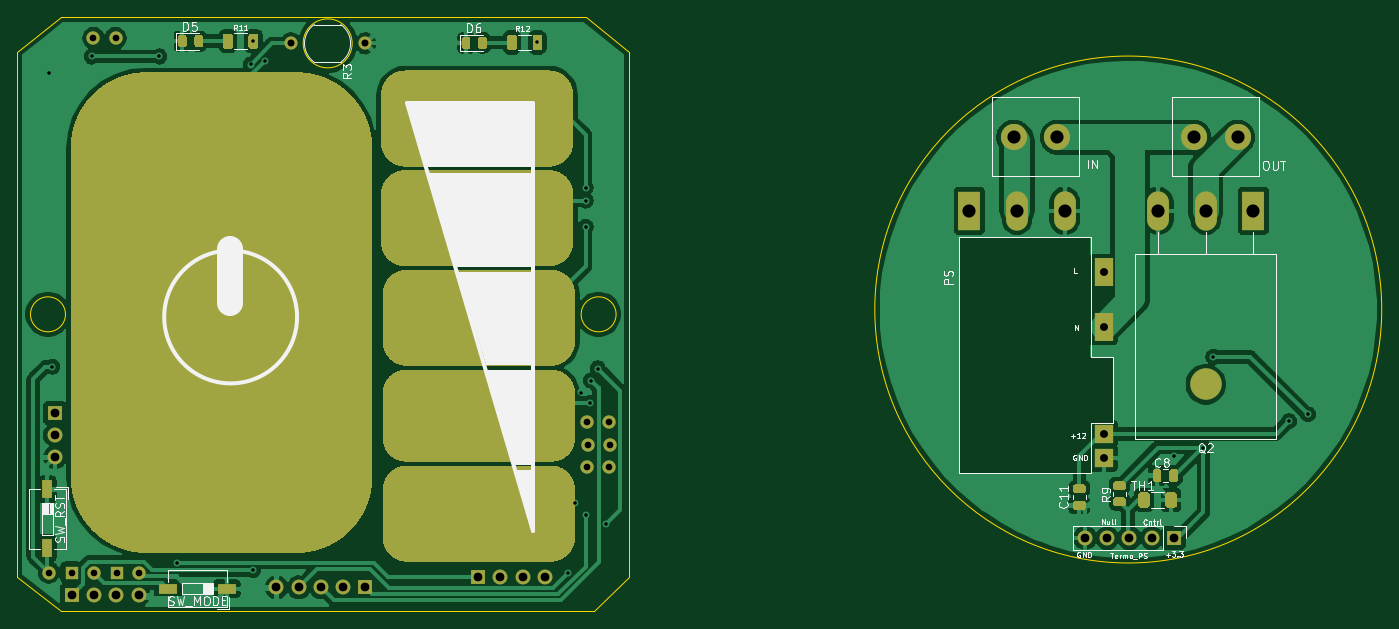
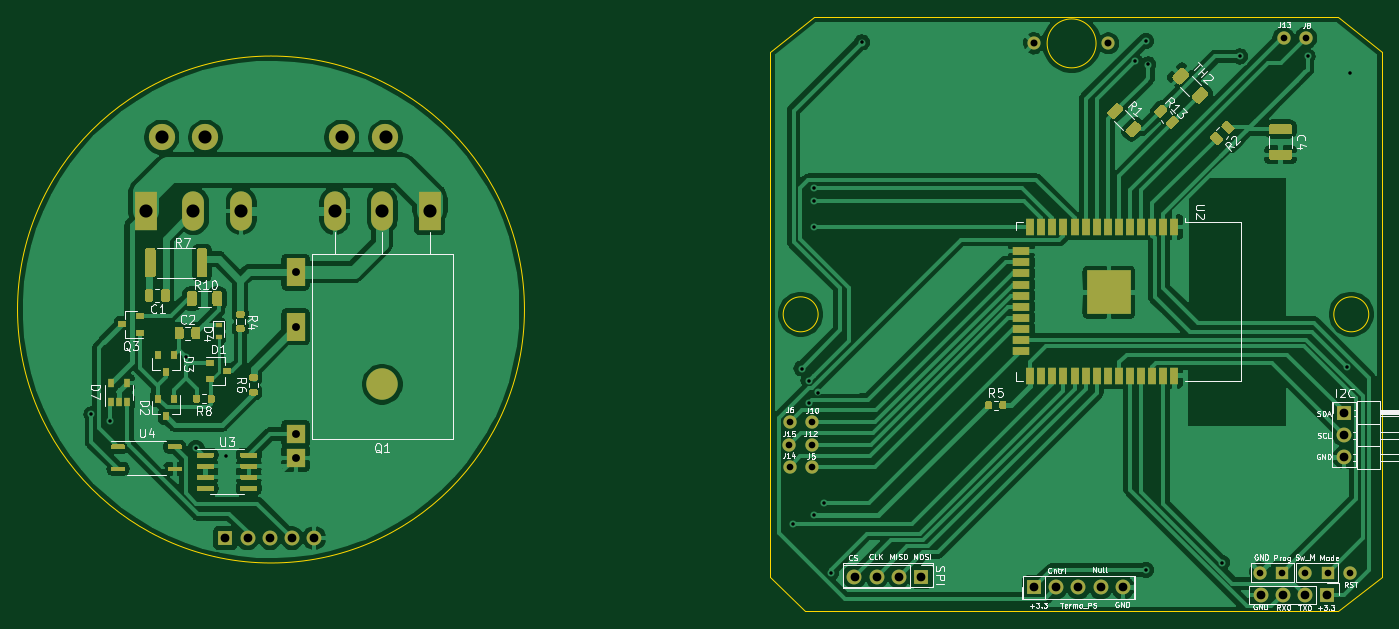
Circuit board: 11 layer files. Board 156.1 x 68.0 mm.
- bottom_copper: Dimmer-B_Cu.gbr (189912 bytes)
- bottom_mask: Dimmer-B_Mask.gbr (19059 bytes)
- paste: Dimmer-B_Paste.gbr (16825 bytes)
- bottom_silk: Dimmer-B_SilkS.gbr (53736 bytes)
- outline: Dimmer-Edge_Cuts.gbr (1306 bytes)
- top_copper: Dimmer-F_Cu.gbr (148569 bytes)
- top_mask: Dimmer-F_Mask.gbr (11264 bytes)
- paste: Dimmer-F_Paste.gbr (9042 bytes)
- top_silk: Dimmer-F_SilkS.gbr (31641 bytes)
- drill: Dimmer-NPTH.drl (284 bytes)
- drill: Dimmer-PTH.drl (1652 bytes)

=== bottom_copper: Dimmer-B_Cu.gbr (189912 bytes, source omitted) ===
=== bottom_mask: Dimmer-B_Mask.gbr (19059 bytes, source omitted) ===
=== paste: Dimmer-B_Paste.gbr (16825 bytes, source omitted) ===
=== bottom_silk: Dimmer-B_SilkS.gbr (53736 bytes, source omitted) ===
=== outline: Dimmer-Edge_Cuts.gbr ===
%TF.GenerationSoftware,KiCad,Pcbnew,(5.1.10)-1*%
%TF.CreationDate,2021-07-22T01:03:41+03:00*%
%TF.ProjectId,Dimmer,44696d6d-6572-42e6-9b69-6361645f7063,rev?*%
%TF.SameCoordinates,Original*%
%TF.FileFunction,Profile,NP*%
%FSLAX46Y46*%
G04 Gerber Fmt 4.6, Leading zero omitted, Abs format (unit mm)*
G04 Created by KiCad (PCBNEW (5.1.10)-1) date 2021-07-22 01:03:41*
%MOMM*%
%LPD*%
G01*
G04 APERTURE LIST*
%TA.AperFunction,Profile*%
%ADD10C,0.100000*%
%TD*%
G04 APERTURE END LIST*
D10*
X236500000Y-103350000D02*
G75*
G03*
X236500000Y-103350000I-29000000J0D01*
G01*
X118700000Y-72900000D02*
G75*
G03*
X118700000Y-72900000I-2800000J0D01*
G01*
X80400000Y-73900000D02*
X85400000Y-69900000D01*
X80400000Y-133900000D02*
X80400000Y-73900000D01*
X85400000Y-137900000D02*
X80400000Y-133900000D01*
X145400000Y-69900000D02*
X150400000Y-73900000D01*
X150400000Y-133900000D02*
X150400000Y-73900000D01*
X146400000Y-137900000D02*
X150400000Y-133900000D01*
X145400000Y-137900000D02*
X146400000Y-137900000D01*
X148900000Y-103900000D02*
G75*
G03*
X148900000Y-103900000I-2000000J0D01*
G01*
X85900000Y-103900000D02*
G75*
G03*
X85900000Y-103900000I-2000000J0D01*
G01*
X85400000Y-69900000D02*
X145400000Y-69900000D01*
X145400000Y-137900000D02*
X85400000Y-137900000D01*
M02*

=== top_copper: Dimmer-F_Cu.gbr (148569 bytes, source omitted) ===
=== top_mask: Dimmer-F_Mask.gbr (11264 bytes, source omitted) ===
=== paste: Dimmer-F_Paste.gbr (9042 bytes, source omitted) ===
=== top_silk: Dimmer-F_SilkS.gbr (31641 bytes, source omitted) ===
=== drill: Dimmer-NPTH.drl ===
M48
; DRILL file {KiCad (5.1.10)-1} date 07/22/21 01:03:45
; FORMAT={-:-/ absolute / inch / decimal}
; #@! TF.CreationDate,2021-07-22T01:03:45+03:00
; #@! TF.GenerationSoftware,Kicad,Pcbnew,(5.1.10)-1
; #@! TF.FileFunction,NonPlated,1,2,NPTH
FMAT,2
INCH
%
G90
G05
T0
M30

=== drill: Dimmer-PTH.drl ===
M48
; DRILL file {KiCad (5.1.10)-1} date 07/22/21 01:03:45
; FORMAT={-:-/ absolute / inch / decimal}
; #@! TF.CreationDate,2021-07-22T01:03:45+03:00
; #@! TF.GenerationSoftware,Kicad,Pcbnew,(5.1.10)-1
; #@! TF.FileFunction,Plated,1,2,PTH
FMAT,2
INCH
T1C0.0157
T2C0.0300
T3C0.0315
T4C0.0354
T5C0.0394
T6C0.0591
%
G90
G05
T1
X3.3071Y-3.0039
X3.3228Y-4.3268
X3.5Y-2.9291
X3.8051Y-2.9291
X3.8855Y-5.2087
X4.2172Y-2.9652
X4.2283Y-2.8602
X4.2283Y-5.2421
X4.2793Y-2.9505
X5.5079Y-2.8661
X5.6457Y-5.2559
X5.6772Y-4.9409
X5.7041Y-4.4427
X5.7244Y-3.5197
X5.7244Y-3.5787
X5.7244Y-3.6969
X5.7244Y-4.9961
X5.7458Y-4.4881
X5.7481Y-4.3887
X5.7795Y-4.3346
X5.8176Y-5.0354
X8.374Y-4.7303
X8.5079Y-4.6909
X8.5522Y-4.2825
X8.8937Y-4.5728
X8.9783Y-4.5413
T2
X3.3071Y-5.2539
X3.4094Y-5.2543
X3.5079Y-2.8465
X3.5094Y-5.2543
X3.6079Y-2.8465
X3.6142Y-5.2539
X3.7126Y-5.2539
X5.7319Y-4.5776
X5.7319Y-4.7776
X5.7339Y-4.6772
X5.8319Y-4.5776
X5.8319Y-4.7776
X5.8339Y-4.6776
T3
X4.3976Y-2.8701
X4.7323Y-2.8701
T4
X8.0583Y-3.9012
X8.0583Y-4.1472
X8.0583Y-4.6295
X8.0583Y-4.7378
T5
X3.3346Y-4.5354
X3.3346Y-4.6354
X3.3346Y-4.7354
X3.4114Y-5.3543
X3.5114Y-5.3543
X3.6114Y-5.3543
X3.7114Y-5.3543
X4.3323Y-5.3209
X4.4323Y-5.3209
X4.5323Y-5.3209
X4.6323Y-5.3209
X4.7323Y-5.3209
X5.2409Y-5.2717
X5.3409Y-5.2717
X5.4409Y-5.2717
X5.5409Y-5.2717
X7.9748Y-5.0984
X8.0748Y-5.0984
X8.1748Y-5.0984
X8.2748Y-5.0984
X8.3748Y-5.0984
T6
X7.4535Y-3.624
X7.6535Y-3.2933
X7.6681Y-3.624
X7.8504Y-3.2933
X7.8827Y-3.624
X8.3039Y-3.624
X8.4646Y-3.2933
X8.5185Y-3.624
X8.6614Y-3.2933
X8.7331Y-3.624
T0
M30

